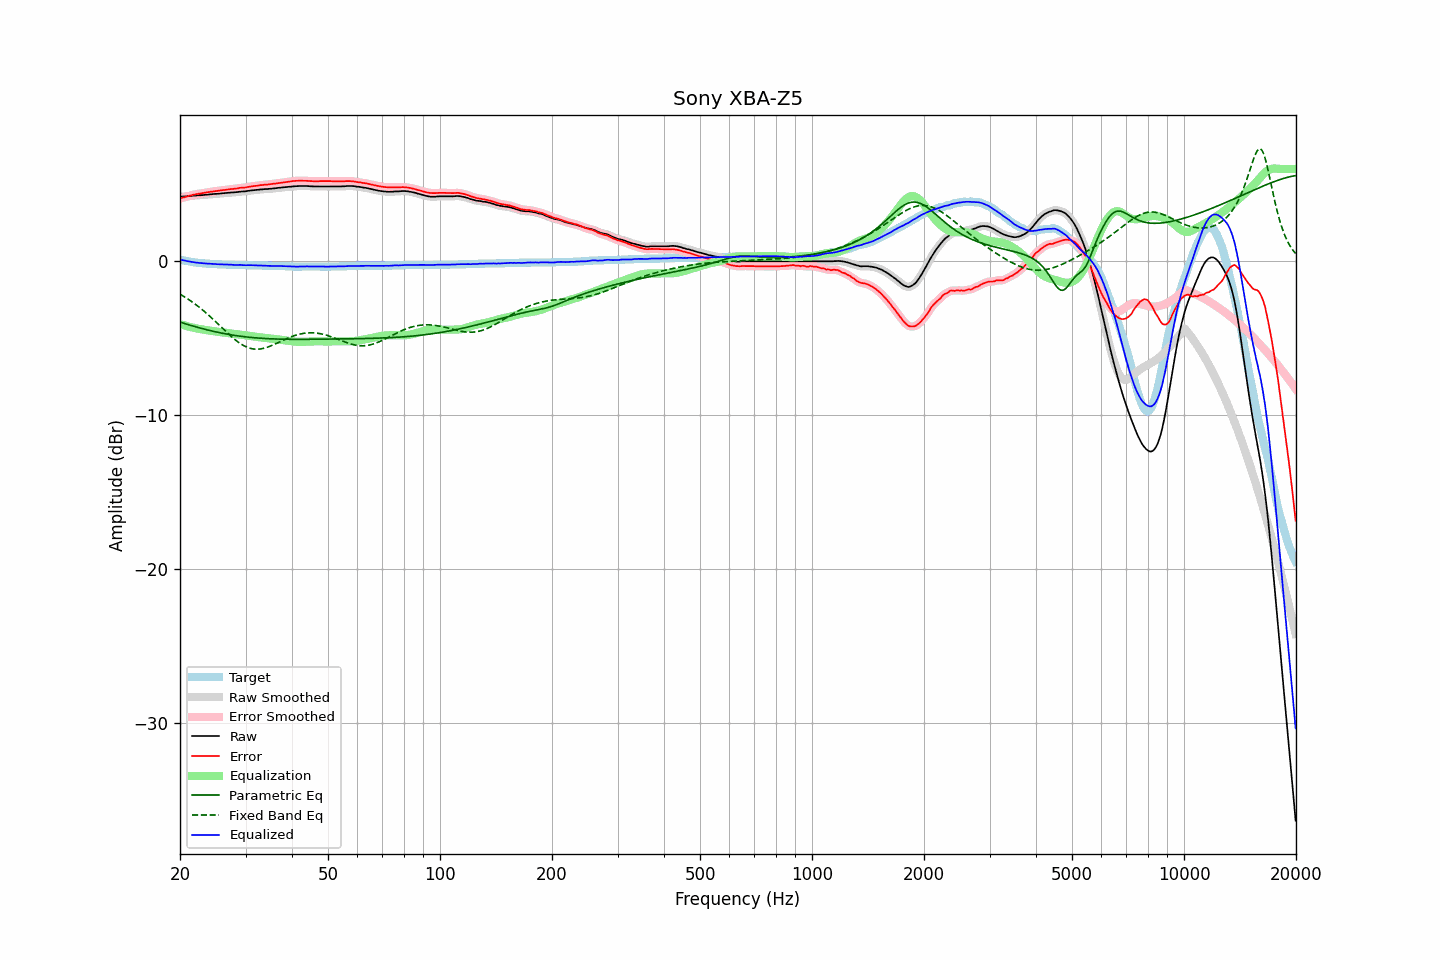

Data behind this chart, as committed beside it:
frequency, raw, error, smoothed, error_smoothed, equalization, parametric_eq, fixed_band_eq, equalized_raw, equalized_smoothed, target
20.00, 4.19, 4.08, 4.19, 4.08, -4.08, -3.95, -2.14, 0.11, 0.12, 0.11
20.20, 4.20, 4.12, 4.20, 4.11, -4.11, -3.98, -2.20, 0.09, 0.09, 0.08
20.40, 4.21, 4.15, 4.21, 4.14, -4.14, -4.02, -2.26, 0.07, 0.06, 0.06
20.61, 4.21, 4.17, 4.21, 4.17, -4.17, -4.05, -2.32, 0.04, 0.04, 0.04
20.81, 4.22, 4.20, 4.22, 4.20, -4.20, -4.08, -2.39, 0.02, 0.02, 0.02
21.02, 4.23, 4.23, 4.23, 4.23, -4.23, -4.11, -2.46, -0.00, -0.00, 0.00
21.23, 4.24, 4.26, 4.24, 4.26, -4.26, -4.14, -2.53, -0.02, -0.02, -0.02
21.44, 4.25, 4.29, 4.25, 4.29, -4.28, -4.17, -2.60, -0.03, -0.03, -0.04
21.66, 4.26, 4.32, 4.26, 4.31, -4.31, -4.20, -2.67, -0.05, -0.05, -0.06
21.87, 4.27, 4.34, 4.27, 4.34, -4.33, -4.23, -2.75, -0.06, -0.07, -0.07
22.09, 4.27, 4.36, 4.27, 4.36, -4.35, -4.26, -2.83, -0.08, -0.08, -0.09
22.31, 4.28, 4.38, 4.28, 4.38, -4.38, -4.29, -2.91, -0.10, -0.10, -0.10
22.54, 4.29, 4.40, 4.29, 4.39, -4.39, -4.32, -2.99, -0.10, -0.11, -0.11
22.76, 4.29, 4.41, 4.29, 4.41, -4.41, -4.35, -3.07, -0.12, -0.12, -0.12
22.99, 4.30, 4.43, 4.30, 4.43, -4.43, -4.38, -3.16, -0.13, -0.13, -0.13
23.22, 4.31, 4.45, 4.31, 4.45, -4.45, -4.40, -3.24, -0.14, -0.14, -0.14
23.45, 4.32, 4.47, 4.32, 4.47, -4.46, -4.43, -3.33, -0.14, -0.14, -0.15
23.69, 4.33, 4.49, 4.33, 4.48, -4.48, -4.46, -3.42, -0.15, -0.15, -0.16
23.92, 4.34, 4.50, 4.34, 4.50, -4.50, -4.48, -3.52, -0.16, -0.16, -0.16
24.16, 4.35, 4.52, 4.35, 4.51, -4.51, -4.51, -3.61, -0.16, -0.16, -0.17
24.40, 4.36, 4.53, 4.36, 4.53, -4.53, -4.53, -3.71, -0.17, -0.17, -0.17
24.65, 4.37, 4.55, 4.37, 4.54, -4.54, -4.56, -3.81, -0.17, -0.17, -0.18
24.89, 4.38, 4.56, 4.38, 4.56, -4.56, -4.58, -3.90, -0.18, -0.18, -0.18
25.14, 4.38, 4.57, 4.38, 4.57, -4.57, -4.60, -4.00, -0.19, -0.19, -0.19
25.39, 4.39, 4.59, 4.39, 4.58, -4.58, -4.62, -4.10, -0.19, -0.19, -0.20
25.65, 4.40, 4.60, 4.40, 4.60, -4.60, -4.65, -4.20, -0.20, -0.20, -0.20
25.91, 4.41, 4.62, 4.41, 4.61, -4.61, -4.67, -4.31, -0.20, -0.20, -0.21
26.16, 4.42, 4.63, 4.42, 4.63, -4.63, -4.69, -4.41, -0.21, -0.21, -0.21
26.43, 4.43, 4.64, 4.43, 4.64, -4.64, -4.71, -4.51, -0.21, -0.21, -0.21
26.69, 4.44, 4.66, 4.44, 4.65, -4.65, -4.73, -4.60, -0.21, -0.21, -0.22
26.96, 4.45, 4.67, 4.45, 4.67, -4.67, -4.75, -4.70, -0.22, -0.22, -0.22
27.23, 4.46, 4.69, 4.46, 4.68, -4.68, -4.76, -4.80, -0.22, -0.22, -0.23
27.50, 4.47, 4.70, 4.47, 4.69, -4.69, -4.78, -4.89, -0.22, -0.23, -0.23
27.77, 4.47, 4.70, 4.47, 4.70, -4.70, -4.80, -4.98, -0.23, -0.23, -0.23
28.05, 4.48, 4.72, 4.48, 4.71, -4.72, -4.81, -5.07, -0.24, -0.24, -0.24
28.33, 4.49, 4.73, 4.49, 4.73, -4.73, -4.83, -5.15, -0.24, -0.24, -0.24
28.62, 4.50, 4.74, 4.50, 4.74, -4.74, -4.84, -5.23, -0.24, -0.24, -0.24
28.90, 4.52, 4.77, 4.52, 4.76, -4.75, -4.86, -5.31, -0.23, -0.24, -0.25
29.19, 4.53, 4.78, 4.53, 4.77, -4.77, -4.87, -5.38, -0.24, -0.24, -0.25
29.48, 4.53, 4.78, 4.53, 4.78, -4.78, -4.89, -5.44, -0.25, -0.25, -0.25
29.78, 4.54, 4.79, 4.54, 4.79, -4.79, -4.90, -5.50, -0.25, -0.25, -0.25
30.08, 4.55, 4.80, 4.55, 4.80, -4.81, -4.91, -5.55, -0.26, -0.26, -0.25
30.38, 4.57, 4.83, 4.57, 4.82, -4.82, -4.92, -5.59, -0.25, -0.25, -0.26
30.68, 4.58, 4.84, 4.58, 4.84, -4.84, -4.93, -5.63, -0.26, -0.25, -0.26
30.99, 4.60, 4.86, 4.60, 4.85, -4.85, -4.94, -5.66, -0.25, -0.25, -0.26
31.30, 4.61, 4.87, 4.61, 4.87, -4.87, -4.95, -5.68, -0.26, -0.26, -0.26
31.61, 4.62, 4.89, 4.62, 4.88, -4.88, -4.96, -5.70, -0.26, -0.26, -0.27
31.93, 4.63, 4.90, 4.63, 4.89, -4.90, -4.97, -5.71, -0.27, -0.27, -0.27
32.24, 4.64, 4.91, 4.64, 4.91, -4.91, -4.98, -5.71, -0.27, -0.27, -0.27
32.57, 4.65, 4.93, 4.65, 4.92, -4.93, -4.99, -5.71, -0.28, -0.27, -0.28
32.89, 4.67, 4.95, 4.66, 4.94, -4.94, -5.00, -5.69, -0.27, -0.27, -0.28
33.22, 4.67, 4.95, 4.67, 4.95, -4.95, -5.00, -5.68, -0.28, -0.28, -0.28
33.55, 4.68, 4.97, 4.68, 4.96, -4.96, -5.01, -5.65, -0.28, -0.28, -0.29
33.89, 4.69, 4.98, 4.69, 4.97, -4.97, -5.02, -5.63, -0.28, -0.29, -0.29
34.23, 4.69, 4.98, 4.69, 4.98, -4.98, -5.02, -5.59, -0.29, -0.29, -0.29
34.57, 4.70, 5.00, 4.70, 4.99, -5.00, -5.03, -5.56, -0.30, -0.29, -0.30
34.92, 4.71, 5.01, 4.71, 5.00, -5.01, -5.03, -5.52, -0.30, -0.30, -0.30
35.27, 4.72, 5.02, 4.72, 5.02, -5.02, -5.04, -5.47, -0.30, -0.30, -0.30
35.62, 4.73, 5.04, 4.73, 5.03, -5.03, -5.04, -5.43, -0.30, -0.30, -0.31
35.97, 4.74, 5.05, 4.74, 5.05, -5.05, -5.05, -5.38, -0.31, -0.31, -0.31
... 635 more rows
